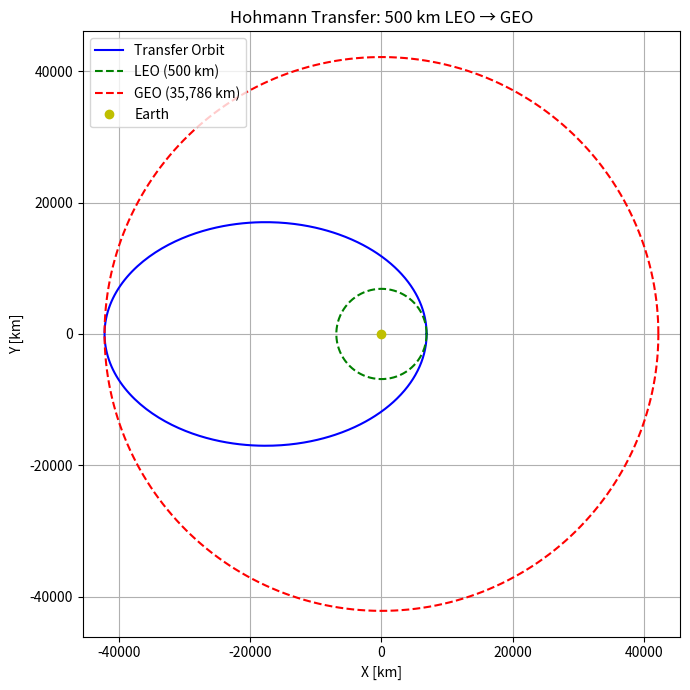

Reproduce this figure in Python.
import numpy as np
import matplotlib.pyplot as plt

mu_earth = 3.986e14
r_earth = 6371e3
r_leo = r_earth + 500e3
r_geo = r_earth + 35786e3

a_transfer = (r_leo + r_geo) / 2
v_leo = np.sqrt(mu_earth / r_leo)
v_geo = np.sqrt(mu_earth / r_geo)
v_perigee = np.sqrt(mu_earth * (2 / r_leo - 1 / a_transfer))
v_apogee = np.sqrt(mu_earth * (2 / r_geo - 1 / a_transfer))

delta_v1 = v_perigee - v_leo
delta_v2 = v_geo - v_apogee
time_of_flight = np.pi * np.sqrt(a_transfer**3 / mu_earth)

print(f"Δv₁ = {delta_v1:.2f} m/s, Δv₂ = {delta_v2:.2f} m/s, ToF = {time_of_flight/3600:.2f} hr")

theta = np.linspace(0, 2 * np.pi, 500)

x_leo = r_leo * np.cos(theta)
y_leo = r_leo * np.sin(theta)
x_geo = r_geo * np.cos(theta)
y_geo = r_geo * np.sin(theta)

e_transfer = (r_geo - r_leo) / (r_geo + r_leo)
r_transfer = a_transfer * (1 - e_transfer**2) / (1 + e_transfer * np.cos(theta))
x_transfer = r_transfer * np.cos(theta)
y_transfer = r_transfer * np.sin(theta)

plt.figure(figsize=(7, 7))
plt.plot(x_transfer / 1000, y_transfer / 1000, 'b-', label='Transfer Orbit')
plt.plot(x_leo / 1000, y_leo / 1000, 'g--', label='LEO (500 km)')
plt.plot(x_geo / 1000, y_geo / 1000, 'r--', label='GEO (35,786 km)')
plt.plot(0, 0, 'yo', label='Earth')

plt.title("Hohmann Transfer: 500 km LEO → GEO")
plt.xlabel("X [km]")
plt.ylabel("Y [km]")
plt.axis('equal')
plt.legend()
plt.grid(True)
plt.tight_layout()
plt.show()
